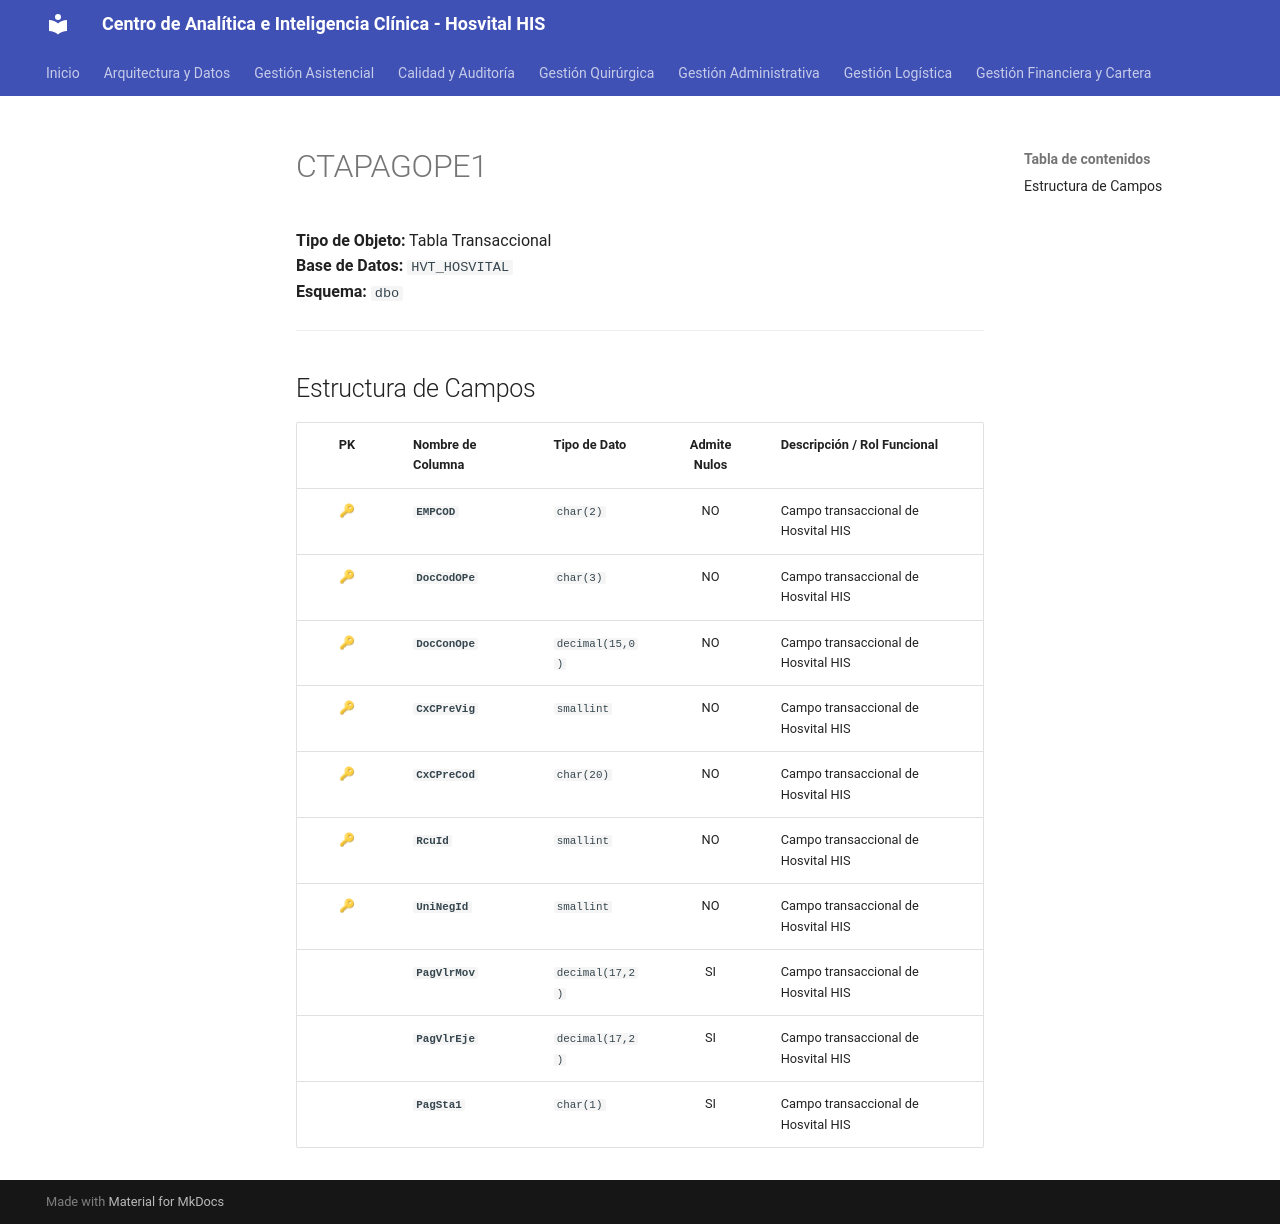

repository: SoporteSaludtech/superset-docs · page: diccionario-general/CTAPAGOPE1/index.html · generator: mkdocs

# CTAPAGOPE1

**Tipo de Objeto:** Tabla Transaccional  
**Base de Datos:** `HVT_HOSVITAL`  
**Esquema:** `dbo`

---

## Estructura de Campos

| PK | Nombre de Columna | Tipo de Dato | Admite Nulos | Descripción / Rol Funcional |
| :-: | :--- | :--- | :-: | :--- |
| 🔑 | **`EMPCOD`** | `char(2)` | NO | Campo transaccional de Hosvital HIS |
| 🔑 | **`DocCodOPe`** | `char(3)` | NO | Campo transaccional de Hosvital HIS |
| 🔑 | **`DocConOpe`** | `decimal(15,0)` | NO | Campo transaccional de Hosvital HIS |
| 🔑 | **`CxCPreVig`** | `smallint` | NO | Campo transaccional de Hosvital HIS |
| 🔑 | **`CxCPreCod`** | `char(20)` | NO | Campo transaccional de Hosvital HIS |
| 🔑 | **`RcuId`** | `smallint` | NO | Campo transaccional de Hosvital HIS |
| 🔑 | **`UniNegId`** | `smallint` | NO | Campo transaccional de Hosvital HIS |
|  | **`PagVlrMov`** | `decimal(17,2)` | SI | Campo transaccional de Hosvital HIS |
|  | **`PagVlrEje`** | `decimal(17,2)` | SI | Campo transaccional de Hosvital HIS |
|  | **`PagSta1`** | `char(1)` | SI | Campo transaccional de Hosvital HIS |
